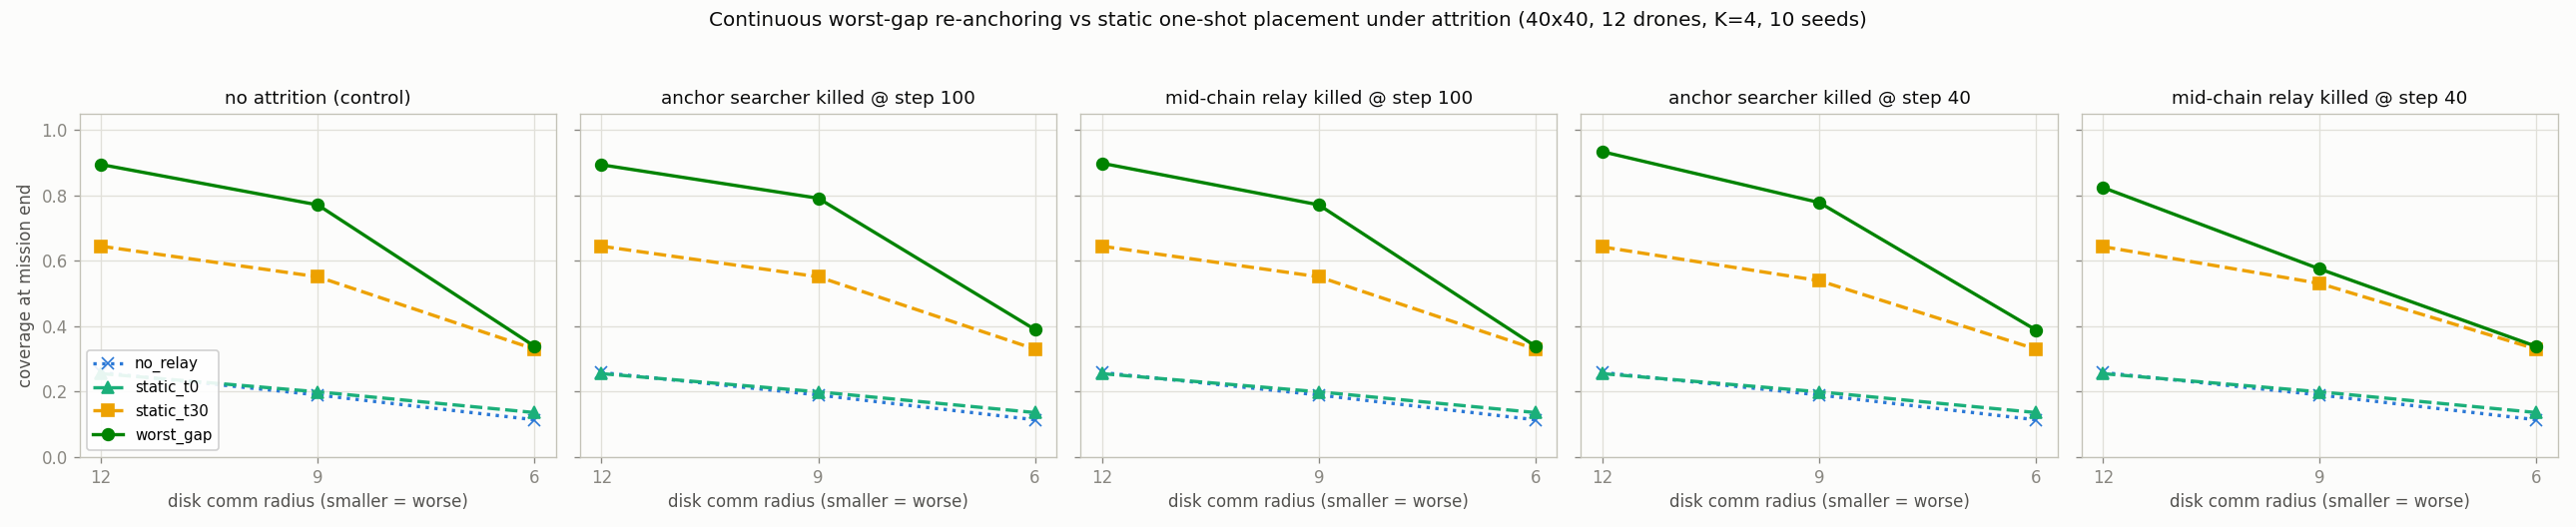

The table this chart was drawn from, first rows:
scenario, method, radius, seed, coverage, detection, connectivity, mission_time, n_alive_end
none, no_relay, 12, 300, 0.2307, 0.0833, 0.925, -1, 12
none, no_relay, 12, 301, 0.2303, 0.0833, 0.925, -1, 12
none, no_relay, 12, 302, 0.2048, 0.25, 0.9249, -1, 12
none, no_relay, 12, 303, 0.6326, 0.5833, 0.8551, -1, 12
none, no_relay, 12, 304, 0.2055, 0.25, 0.9247, -1, 12
none, no_relay, 12, 305, 0.2091, 0.5, 0.9249, -1, 12
none, no_relay, 12, 306, 0.2373, 0.1667, 0.925, -1, 12
none, no_relay, 12, 307, 0.2075, 0.25, 0.9247, -1, 12
none, no_relay, 12, 308, 0.2162, 0.0833, 0.925, -1, 12
none, no_relay, 12, 309, 0.2124, 0.3333, 0.925, -1, 12
none, static_t0, 12, 300, 0.2389, 0.0833, 0.6263, -1, 12
none, static_t0, 12, 301, 0.2386, 0.0833, 0.6256, -1, 12
none, static_t0, 12, 302, 0.2581, 0.25, 0.6276, -1, 12
none, static_t0, 12, 303, 0.3864, 0.3333, 0.4865, -1, 12
none, static_t0, 12, 304, 0.2264, 0.3333, 0.625, -1, 12
none, static_t0, 12, 305, 0.2313, 0.5, 0.6263, -1, 12
none, static_t0, 12, 306, 0.2563, 0.1667, 0.6263, -1, 12
none, static_t0, 12, 307, 0.236, 0.25, 0.6256, -1, 12
none, static_t0, 12, 308, 0.2524, 0.1667, 0.6269, -1, 12
none, static_t0, 12, 309, 0.2276, 0.25, 0.6256, -1, 12
none, static_t30, 12, 300, 0.6217, 0.5, 0.4219, -1, 12
none, static_t30, 12, 301, 0.6466, 0.5833, 0.6365, -1, 12
none, static_t30, 12, 302, 0.6049, 0.5, 0.4232, -1, 12
none, static_t30, 12, 303, 0.4607, 0.3333, 0.4896, -1, 12
none, static_t30, 12, 304, 0.7489, 0.8333, 0.6404, -1, 12
none, static_t30, 12, 305, 0.6128, 0.6667, 0.4263, -1, 12
none, static_t30, 12, 306, 0.6574, 0.5833, 0.6372, -1, 12
none, static_t30, 12, 307, 0.6415, 0.9167, 0.4949, -1, 12
none, static_t30, 12, 308, 0.7356, 0.75, 0.641, -1, 12
none, static_t30, 12, 309, 0.7146, 0.8333, 0.641, -1, 12
none, worst_gap, 12, 300, 0.9886, 1.0, 0.879, 81, 12
none, worst_gap, 12, 301, 0.856, 0.9167, 0.4372, -1, 12
none, worst_gap, 12, 302, 0.9049, 1.0, 0.9241, 76, 12
none, worst_gap, 12, 303, 0.764, 1.0, 0.7978, 69, 12
none, worst_gap, 12, 304, 0.8465, 1.0, 1.0, 49, 12
none, worst_gap, 12, 305, 0.8251, 1.0, 0.8484, 67, 12
none, worst_gap, 12, 306, 0.8414, 1.0, 0.9217, 53, 12
none, worst_gap, 12, 307, 0.9987, 1.0, 0.7765, 116, 12
none, worst_gap, 12, 308, 0.9734, 1.0, 0.9769, 59, 12
none, worst_gap, 12, 309, 0.9417, 1.0, 0.9877, 74, 12
none, no_relay, 9, 300, 0.166, 0.0, 0.9245, -1, 12
none, no_relay, 9, 301, 0.1643, 0.0833, 0.9245, -1, 12
none, no_relay, 9, 302, 0.1636, 0.1667, 0.9245, -1, 12
none, no_relay, 9, 303, 0.4061, 0.3333, 0.9249, -1, 12
none, no_relay, 9, 304, 0.1579, 0.25, 0.9244, -1, 12
none, no_relay, 9, 305, 0.1584, 0.5, 0.9245, -1, 12
none, no_relay, 9, 306, 0.1846, 0.1667, 0.9246, -1, 12
none, no_relay, 9, 307, 0.1612, 0.1667, 0.9244, -1, 12
none, no_relay, 9, 308, 0.1718, 0.0833, 0.9246, -1, 12
none, no_relay, 9, 309, 0.1668, 0.25, 0.9246, -1, 12
none, static_t0, 9, 300, 0.1603, 0.0, 0.6231, -1, 12
none, static_t0, 9, 301, 0.1751, 0.0833, 0.6231, -1, 12
none, static_t0, 9, 302, 0.2181, 0.25, 0.6256, -1, 12
none, static_t0, 9, 303, 0.3274, 0.25, 0.4823, -1, 12
none, static_t0, 9, 304, 0.1795, 0.25, 0.6231, -1, 12
none, static_t0, 9, 305, 0.1793, 0.5, 0.6244, -1, 12
none, static_t0, 9, 306, 0.2024, 0.1667, 0.6244, -1, 12
none, static_t0, 9, 307, 0.1821, 0.25, 0.6237, -1, 12
none, static_t0, 9, 308, 0.2118, 0.0833, 0.625, -1, 12
none, static_t0, 9, 309, 0.1611, 0.25, 0.6231, -1, 12
... 540 more rows
